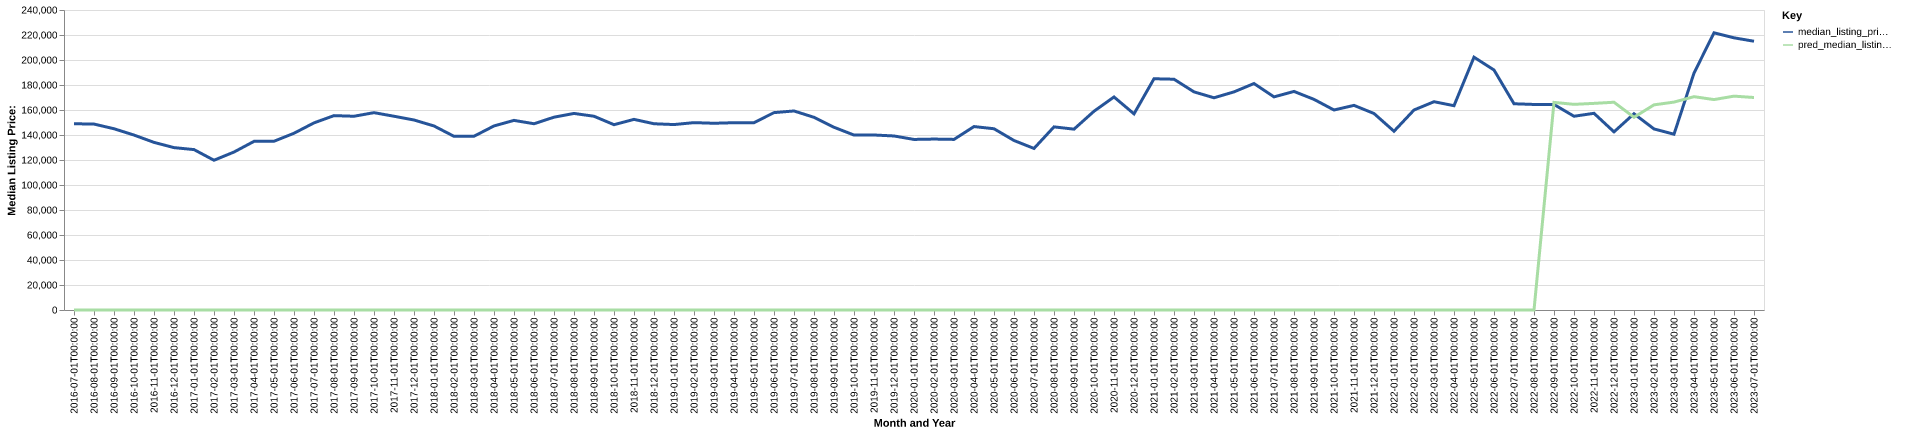

The file beside this chart, header and first rows:
date, time_idx, median_listing_price, thirty_year_interest_rate_five, month, county_name, active_listing_count, median_days_on_market, pred_median_listing_price, month_year
2016-07-01, 0, 149000, 3.72, 7, lauderdale, ms, 379.0, 93.0, 0, Jul-2016
2016-08-01, 1, 148750, 3.73, 8, lauderdale, ms, 383.0, 90.0, 0, Aug-2016
2016-09-01, 2, 145000, 3.66, 9, lauderdale, ms, 372.0, 100.0, 0, Sep-2016
2016-10-01, 3, 139950, 3.64, 10, lauderdale, ms, 368.0, 101.0, 0, Oct-2016
2016-11-01, 4, 134100, 3.66, 11, lauderdale, ms, 340.0, 112.0, 0, Nov-2016
2016-12-01, 5, 129900, 3.48, 12, lauderdale, ms, 327.0, 131.0, 0, Dec-2016
2017-01-01, 6, 128325, 3.45, 1, lauderdale, ms, 314.0, 136.0, 0, Jan-2017
2017-02-01, 7, 119800, 3.5, 2, lauderdale, ms, 320.0, 133.0, 0, Feb-2017
2017-03-01, 8, 126375, 3.52, 3, lauderdale, ms, 328.0, 91.0, 0, Mar-2017
2017-04-01, 9, 134900, 4.03, 4, lauderdale, ms, 353.0, 78.0, 0, Apr-2017
2017-05-01, 10, 135000, 4.32, 5, lauderdale, ms, 357.0, 84.0, 0, May-2017
2017-06-01, 11, 141400, 4.2, 6, lauderdale, ms, 352.0, 88.0, 0, Jun-2017
2017-07-01, 12, 149700, 4.19, 7, lauderdale, ms, 373.0, 87.0, 0, Jul-2017
2017-08-01, 13, 155500, 4.3, 8, lauderdale, ms, 371.0, 87.0, 0, Aug-2017
2017-09-01, 14, 155000, 4.1, 9, lauderdale, ms, 377.0, 92.0, 0, Sep-2017
2017-10-01, 15, 157875, 4.05, 10, lauderdale, ms, 377.0, 100.0, 0, Oct-2017
2017-11-01, 16, 155000, 3.94, 11, lauderdale, ms, 386.0, 96.0, 0, Nov-2017
2017-12-01, 17, 152000, 4.03, 12, lauderdale, ms, 374.0, 102.0, 0, Dec-2017
2018-01-01, 18, 147225, 3.93, 1, lauderdale, ms, 349.0, 121.0, 0, Jan-2018
2018-02-01, 19, 138950, 3.83, 2, lauderdale, ms, 346.0, 127.0, 0, Feb-2018
2018-03-01, 20, 139000, 3.94, 3, lauderdale, ms, 342.0, 121.0, 0, Mar-2018
2018-04-01, 21, 147250, 3.95, 4, lauderdale, ms, 333.0, 81.0, 0, Apr-2018
2018-05-01, 22, 151700, 3.99, 5, lauderdale, ms, 333.0, 87.0, 0, May-2018
2018-06-01, 23, 149000, 4.15, 6, lauderdale, ms, 345.0, 89.0, 0, Jun-2018
2018-07-01, 24, 154250, 4.4, 7, lauderdale, ms, 362.0, 82.0, 0, Jul-2018
2018-08-01, 25, 157250, 4.46, 8, lauderdale, ms, 353.0, 88.0, 0, Aug-2018
2018-09-01, 26, 155000, 4.58, 9, lauderdale, ms, 354.0, 96.0, 0, Sep-2018
2018-10-01, 27, 148250, 4.66, 10, lauderdale, ms, 360.0, 108.0, 0, Oct-2018
2018-11-01, 28, 152500, 4.62, 11, lauderdale, ms, 340.0, 119.0, 0, Nov-2018
2018-12-01, 29, 149000, 4.54, 12, lauderdale, ms, 324.0, 122.0, 0, Dec-2018
2019-01-01, 30, 148350, 4.6, 1, lauderdale, ms, 317.0, 121.0, 0, Jan-2019
2019-02-01, 31, 149900, 4.72, 2, lauderdale, ms, 319.0, 114.0, 0, Feb-2019
2019-03-01, 32, 149386, 4.9, 3, lauderdale, ms, 319.0, 94.0, 0, Mar-2019
2019-04-01, 33, 149836, 4.94, 4, lauderdale, ms, 313.0, 82.0, 0, Apr-2019
2019-05-01, 34, 149875, 4.75, 5, lauderdale, ms, 310.0, 86.0, 0, May-2019
2019-06-01, 35, 157900, 4.51, 6, lauderdale, ms, 318.0, 87.0, 0, Jun-2019
2019-07-01, 36, 159225, 4.41, 7, lauderdale, ms, 317.0, 90.0, 0, Jul-2019
2019-08-01, 37, 154145, 4.41, 8, lauderdale, ms, 301.0, 94.0, 0, Aug-2019
2019-09-01, 38, 146189, 4.2, 9, lauderdale, ms, 288.0, 102.0, 0, Sep-2019
2019-10-01, 39, 139950, 4.14, 10, lauderdale, ms, 276.0, 108.0, 0, Oct-2019
2019-11-01, 40, 140000, 3.84, 11, lauderdale, ms, 248.0, 106.0, 0, Nov-2019
2019-12-01, 41, 139225, 3.81, 12, lauderdale, ms, 246.0, 110.0, 0, Dec-2019
2020-01-01, 42, 136450, 3.75, 1, lauderdale, ms, 238.0, 114.0, 0, Jan-2020
2020-02-01, 43, 136750, 3.73, 2, lauderdale, ms, 239.0, 108.0, 0, Feb-2020
2020-03-01, 44, 136475, 3.78, 3, lauderdale, ms, 241.0, 101.0, 0, Mar-2020
2020-04-01, 45, 146750, 3.75, 4, lauderdale, ms, 230.0, 96.0, 0, Apr-2020
2020-05-01, 46, 145000, 3.74, 5, lauderdale, ms, 210.0, 103.0, 0, May-2020
2020-06-01, 47, 135600, 3.72, 6, lauderdale, ms, 182.0, 112.0, 0, Jun-2020
2020-07-01, 48, 129250, 3.49, 7, lauderdale, ms, 169.0, 82.0, 0, Jul-2020
2020-08-01, 49, 146500, 3.65, 8, lauderdale, ms, 163.0, 62.0, 0, Aug-2020
2020-09-01, 50, 144675, 3.33, 9, lauderdale, ms, 162.0, 65.0, 0, Sep-2020
2020-10-01, 51, 159000, 3.28, 10, lauderdale, ms, 162.0, 73.0, 0, Oct-2020
2020-11-01, 52, 170425, 3.21, 11, lauderdale, ms, 160.0, 76.0, 0, Nov-2020
2020-12-01, 53, 156900, 3.07, 12, lauderdale, ms, 163.0, 81.0, 0, Dec-2020
2021-01-01, 54, 185000, 2.99, 1, lauderdale, ms, 141.0, 86.0, 0, Jan-2021
2021-02-01, 55, 184625, 2.93, 2, lauderdale, ms, 107.0, 86.0, 0, Feb-2021
2021-03-01, 56, 174500, 2.88, 3, lauderdale, ms, 92.0, 95.0, 0, Mar-2021
2021-04-01, 57, 169775, 2.84, 4, lauderdale, ms, 89.0, 74.0, 0, Apr-2021
2021-05-01, 58, 174500, 2.71, 5, lauderdale, ms, 83.0, 54.0, 0, May-2021
2021-06-01, 59, 181175, 2.79, 6, lauderdale, ms, 82.0, 50.0, 0, Jun-2021
... 25 more rows
